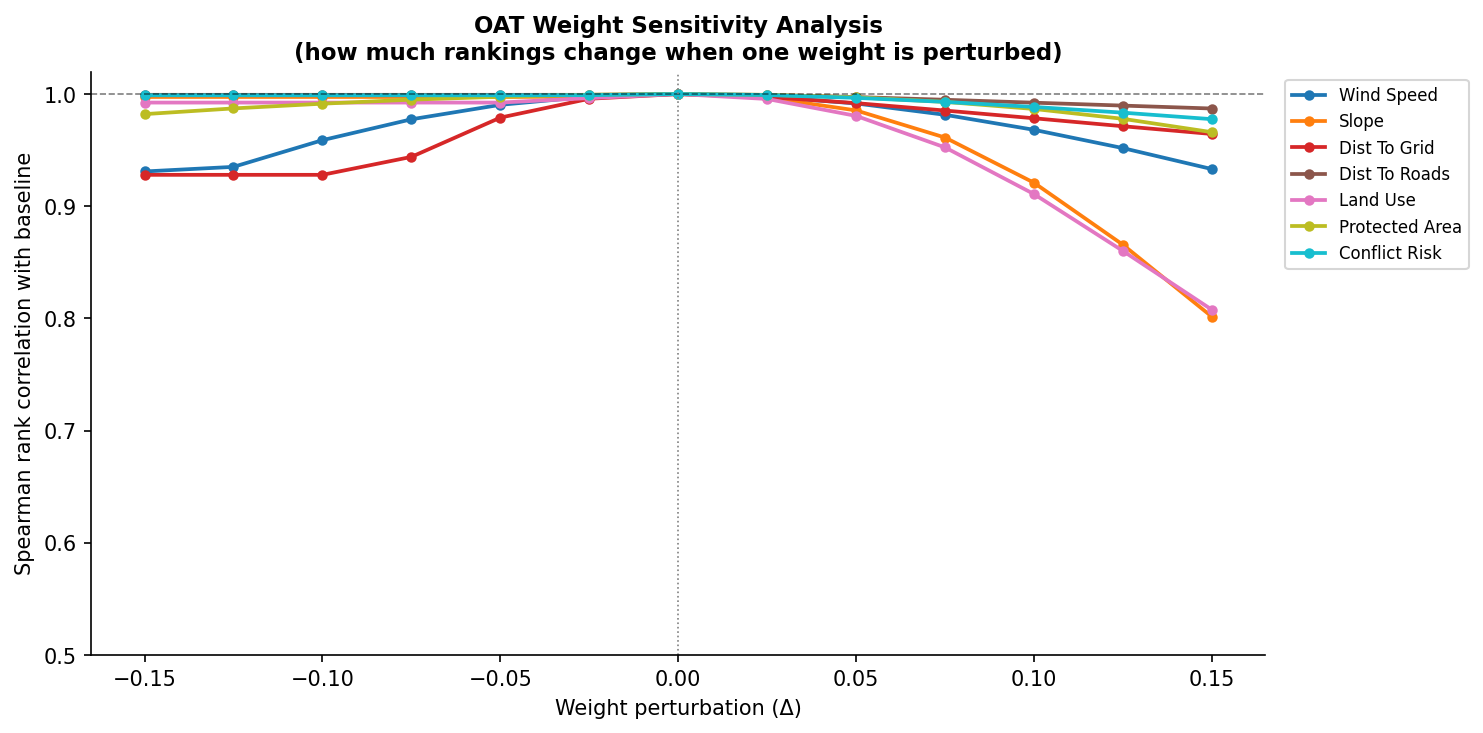

Data behind this chart, as committed beside it:
feature, delta, perturbed_weight, spearman_rho, top10_stable
wind_speed_norm, -0.1500, 0.0010, 0.9310, 4
wind_speed_norm, -0.1250, 0.0049, 0.9351, 4
wind_speed_norm, -0.1000, 0.0299, 0.9589, 6
wind_speed_norm, -0.0750, 0.0549, 0.9775, 6
wind_speed_norm, -0.0500, 0.0799, 0.9904, 8
wind_speed_norm, -0.0250, 0.1049, 0.9977, 9
wind_speed_norm, 0.0000, 0.1299, 1, 10
wind_speed_norm, 0.0250, 0.1549, 0.9978, 9
wind_speed_norm, 0.0500, 0.1799, 0.9916, 8
wind_speed_norm, 0.0750, 0.2049, 0.9815, 7
wind_speed_norm, 0.1000, 0.2299, 0.9681, 6
wind_speed_norm, 0.1250, 0.2549, 0.9518, 6
wind_speed_norm, 0.1500, 0.2799, 0.9331, 5
slope_norm, -0.1500, 0.0010, 0.9974, 8
slope_norm, -0.1250, 0.0010, 0.9974, 8
slope_norm, -0.1000, 0.0010, 0.9974, 8
slope_norm, -0.0750, 0.0010, 0.9974, 8
slope_norm, -0.0500, 0.0010, 0.9974, 8
slope_norm, -0.0250, 0.0033, 0.9977, 8
slope_norm, 0.0000, 0.0283, 1, 10
slope_norm, 0.0250, 0.0533, 0.9969, 9
slope_norm, 0.0500, 0.0783, 0.9854, 7
slope_norm, 0.0750, 0.1033, 0.9612, 7
slope_norm, 0.1000, 0.1283, 0.9209, 5
slope_norm, 0.1250, 0.1533, 0.8656, 5
slope_norm, 0.1500, 0.1783, 0.8015, 5
dist_to_grid_norm, -0.1500, 0.0010, 0.9280, 3
dist_to_grid_norm, -0.1250, 0.0010, 0.9280, 3
dist_to_grid_norm, -0.1000, 0.0010, 0.9280, 3
dist_to_grid_norm, -0.0750, 0.0092, 0.9440, 4
dist_to_grid_norm, -0.0500, 0.0342, 0.9790, 7
dist_to_grid_norm, -0.0250, 0.0592, 0.9958, 9
dist_to_grid_norm, 0.0000, 0.0842, 1, 10
dist_to_grid_norm, 0.0250, 0.1092, 0.9974, 9
dist_to_grid_norm, 0.0500, 0.1342, 0.9919, 8
dist_to_grid_norm, 0.0750, 0.1592, 0.9853, 7
dist_to_grid_norm, 0.1000, 0.1842, 0.9784, 7
dist_to_grid_norm, 0.1250, 0.2092, 0.9713, 7
dist_to_grid_norm, 0.1500, 0.2342, 0.9644, 5
dist_to_roads_norm, -0.1500, 0.0010, 0.9993, 7
dist_to_roads_norm, -0.1250, 0.0010, 0.9993, 7
dist_to_roads_norm, -0.1000, 0.0010, 0.9993, 7
dist_to_roads_norm, -0.0750, 0.0010, 0.9993, 7
dist_to_roads_norm, -0.0500, 0.0010, 0.9993, 7
dist_to_roads_norm, -0.0250, 0.0010, 0.9993, 7
dist_to_roads_norm, 0.0000, 0.0213, 1, 10
dist_to_roads_norm, 0.0250, 0.0463, 0.9992, 9
dist_to_roads_norm, 0.0500, 0.0713, 0.9973, 9
dist_to_roads_norm, 0.0750, 0.0963, 0.9949, 6
dist_to_roads_norm, 0.1000, 0.1213, 0.9923, 5
dist_to_roads_norm, 0.1250, 0.1463, 0.9897, 5
dist_to_roads_norm, 0.1500, 0.1713, 0.9871, 4
land_use_norm, -0.1500, 0.0010, 0.9924, 8
land_use_norm, -0.1250, 0.0010, 0.9924, 8
land_use_norm, -0.1000, 0.0010, 0.9924, 8
land_use_norm, -0.0750, 0.0010, 0.9924, 8
land_use_norm, -0.0500, 0.0010, 0.9924, 8
land_use_norm, -0.0250, 0.0138, 0.9964, 9
land_use_norm, 0.0000, 0.0388, 1, 10
land_use_norm, 0.0250, 0.0638, 0.9956, 9
... 31 more rows
